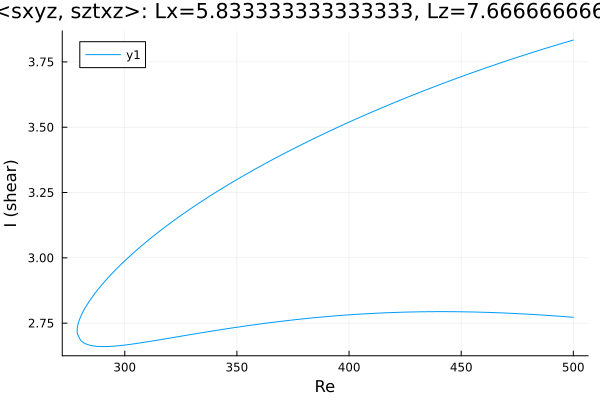

Values plotted in this chart, from the file beside it:
Re, shear
500.0, 3.834
499.9, 3.833
498.4, 3.83
497, 3.826
495.6, 3.823
494.2, 3.819
492.8, 3.815
491.4, 3.812
490, 3.808
488.5, 3.804
487.1, 3.8
485.7, 3.797
484.3, 3.793
482.9, 3.789
481.5, 3.785
480.1, 3.781
478.6, 3.778
477.2, 3.774
475.8, 3.77
474.4, 3.766
473, 3.762
471.6, 3.758
470.2, 3.754
468.7, 3.75
467.3, 3.746
465.9, 3.741
464.5, 3.737
463.1, 3.733
461.7, 3.729
460.3, 3.725
458.8, 3.721
457.4, 3.716
456.5, 3.714
455.1, 3.709
453.7, 3.705
452.3, 3.701
450.9, 3.696
449.5, 3.692
448, 3.687
446.6, 3.683
445.2, 3.678
443.8, 3.674
442.4, 3.669
441, 3.665
439.6, 3.66
438.1, 3.655
436.7, 3.651
435.3, 3.646
433.9, 3.641
432.5, 3.637
431.1, 3.632
429.7, 3.627
428.2, 3.622
426.8, 3.617
425.4, 3.612
424, 3.608
422.6, 3.603
421.2, 3.598
419.8, 3.593
418.3, 3.588
... 324 more rows
